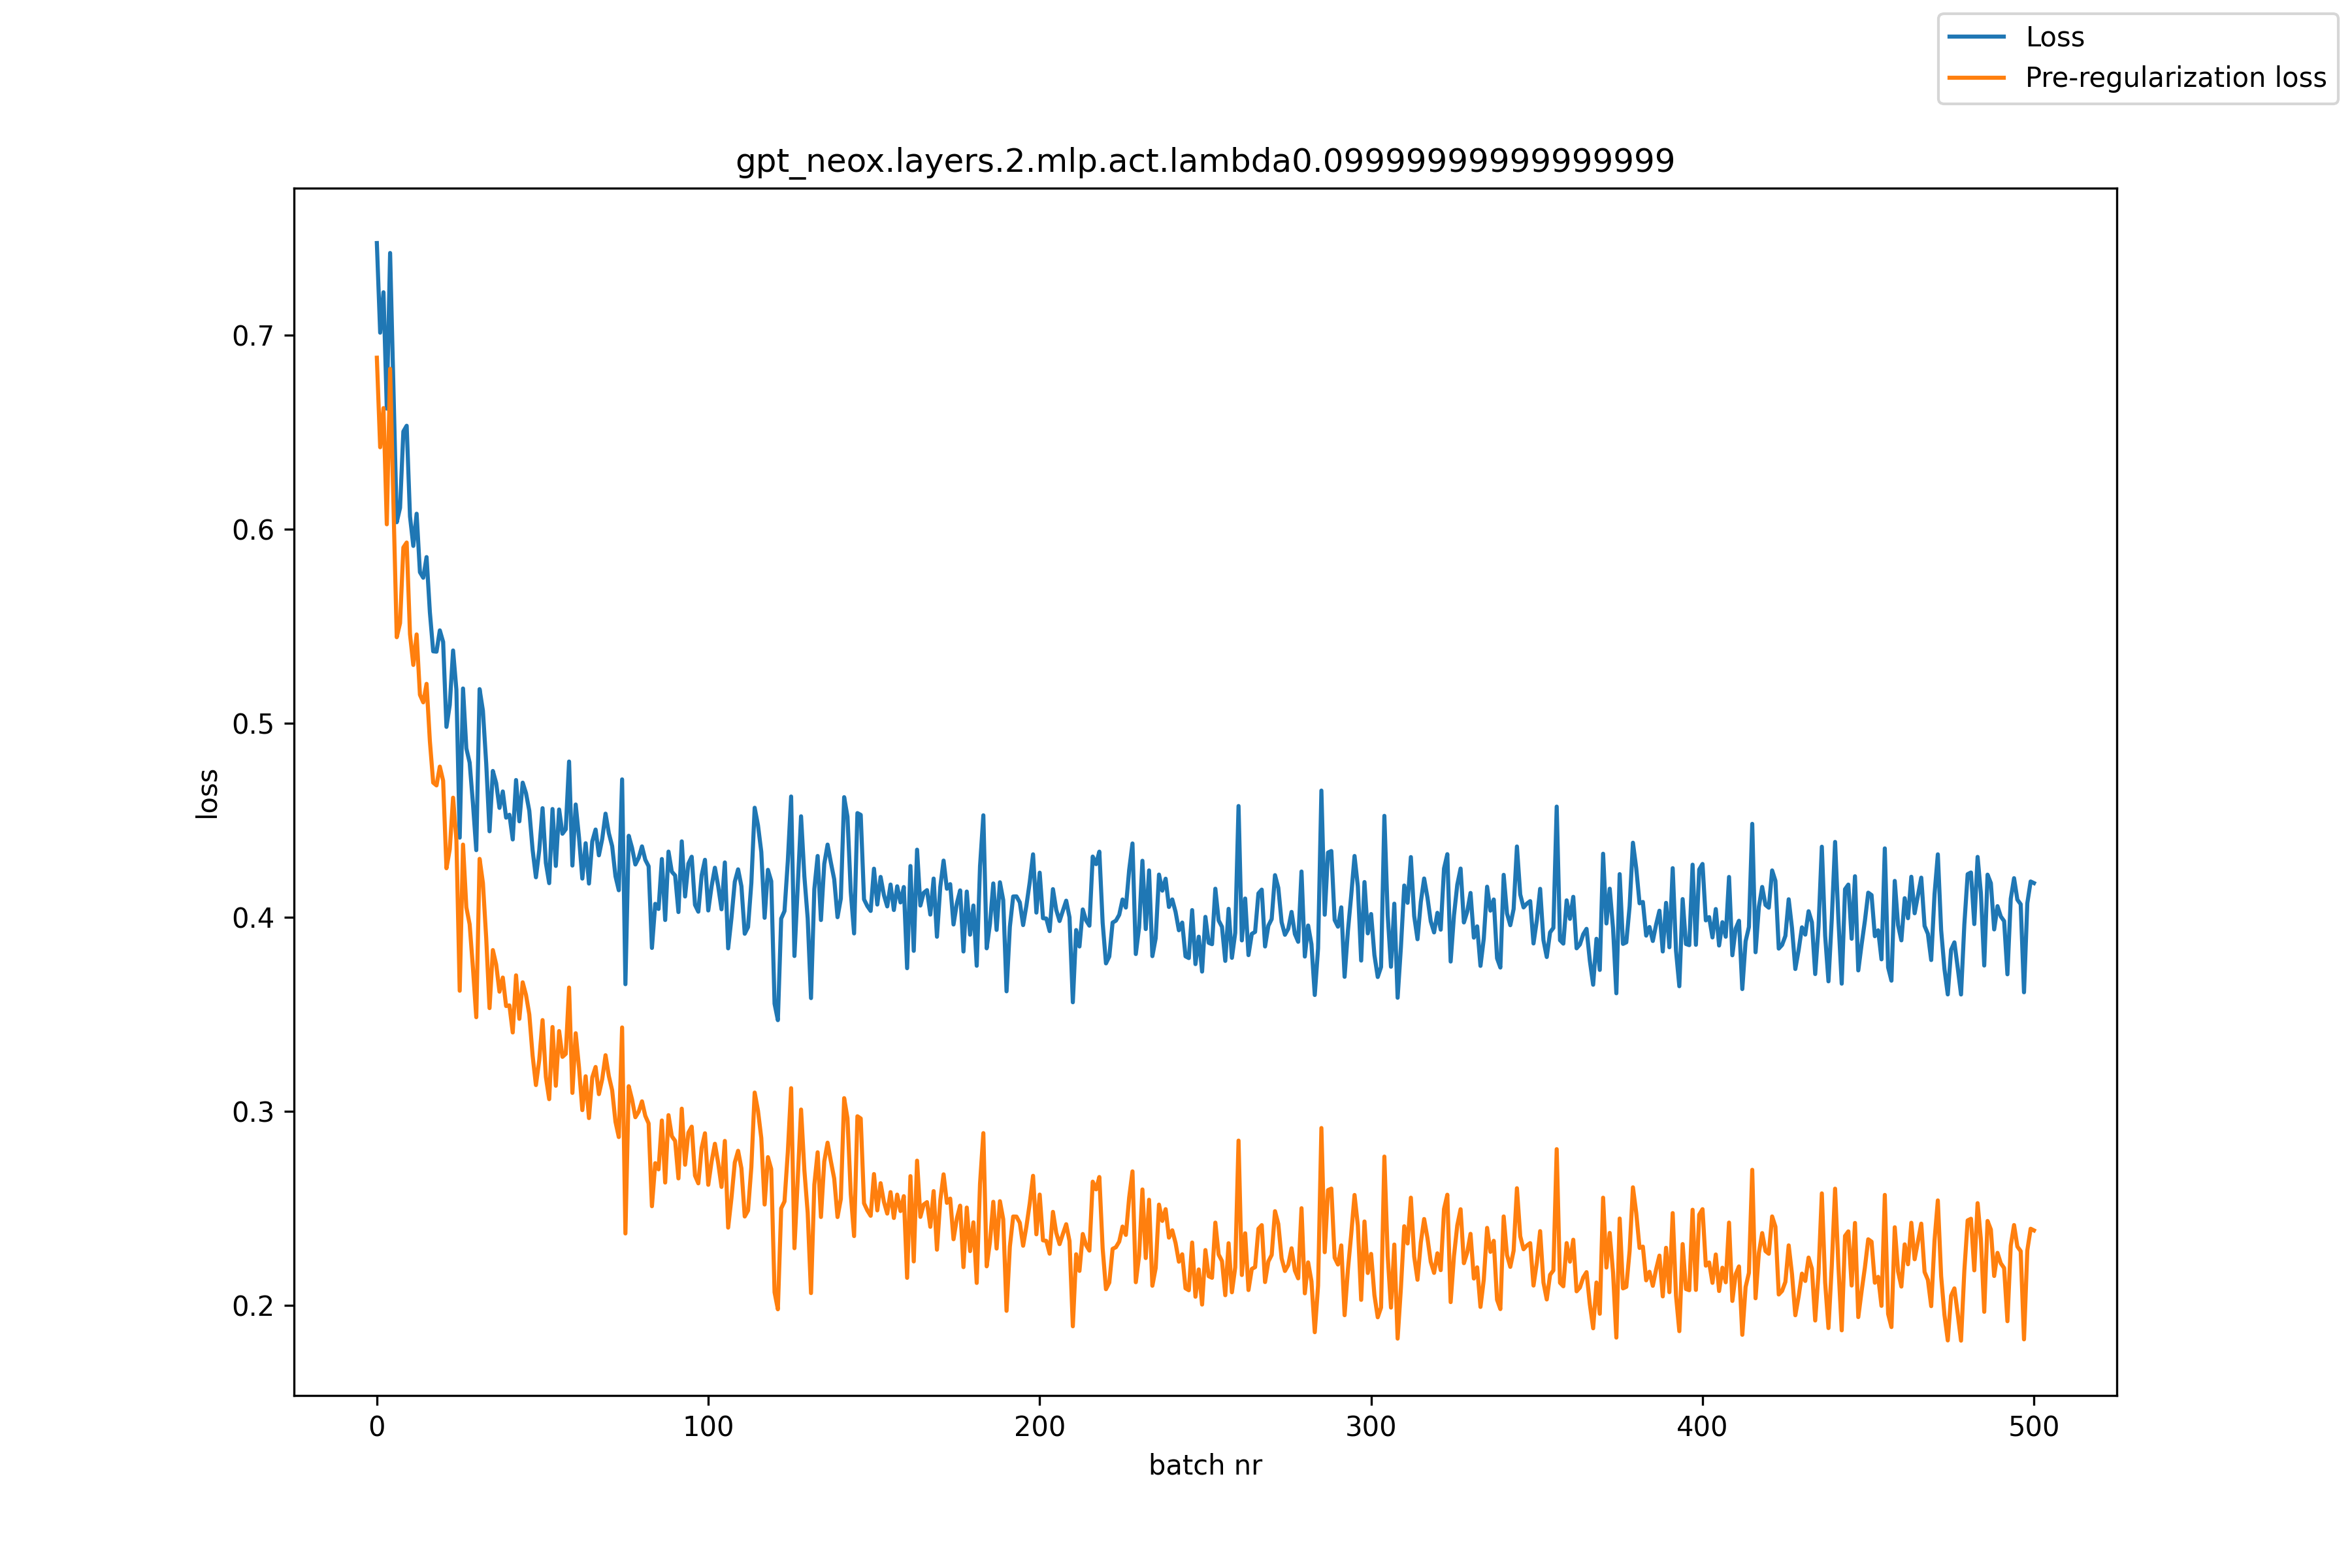

Data behind this chart, as committed beside it:
, loss, pre_reg_loss
0, 0.7474, 0.6883
1, 0.7012, 0.6422
2, 0.7221, 0.6624
3, 0.6621, 0.6025
4, 0.7423, 0.6826
5, 0.673, 0.6136
6, 0.6035, 0.5443
7, 0.611, 0.5515
8, 0.6503, 0.5905
9, 0.6533, 0.5931
10, 0.6065, 0.5459
11, 0.5913, 0.53
12, 0.6079, 0.5457
13, 0.5778, 0.5146
14, 0.5749, 0.5107
15, 0.5856, 0.5202
16, 0.5571, 0.4907
17, 0.537, 0.4693
18, 0.5368, 0.4679
19, 0.5478, 0.4776
20, 0.5419, 0.4703
21, 0.4981, 0.4252
22, 0.5094, 0.435
23, 0.5374, 0.4616
24, 0.5172, 0.4398
25, 0.441, 0.3621
26, 0.5179, 0.4374
27, 0.487, 0.4051
28, 0.4796, 0.3963
29, 0.4584, 0.3737
30, 0.4345, 0.3484
31, 0.5175, 0.43
32, 0.5064, 0.4176
33, 0.4791, 0.3891
34, 0.4443, 0.3531
35, 0.4754, 0.383
36, 0.4691, 0.3756
37, 0.4563, 0.3616
38, 0.4648, 0.3689
39, 0.4513, 0.3542
40, 0.4528, 0.3545
41, 0.44, 0.3406
42, 0.4707, 0.37
43, 0.4494, 0.3476
44, 0.4693, 0.3664
45, 0.4639, 0.3599
46, 0.4548, 0.3498
47, 0.4346, 0.3286
48, 0.4206, 0.3135
49, 0.4345, 0.3264
50, 0.4562, 0.3469
51, 0.4279, 0.3177
52, 0.4175, 0.3062
53, 0.4557, 0.3434
54, 0.4264, 0.3131
55, 0.4555, 0.3413
56, 0.443, 0.328
57, 0.4453, 0.3296
58, 0.4802, 0.3637
59, 0.4266, 0.3094
... 441 more rows
